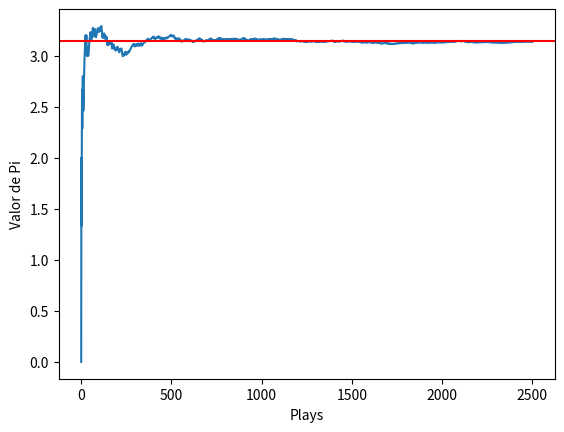

The script that saved this image: (Note: this script raises an exception after producing the figure.)
import math
import random
import matplotlib.pyplot as plt

random.seed(123)

def atira(raio):
    x = random.random() - 0.5
    y = random.random() - 0.5
    return math.sqrt((x ** 2) + (y ** 2)) < raio

def main(plays,raio,filename):
    acertadas = 0
    lista = []

    for i in range(plays):
        if atira(raio):
            acertadas += 1
        j = i+1
        lista.append(4 * (acertadas/j))

    print(len(lista))

    plt.plot(lista)
    plt.axhline(y=3.14, color="r", linestyle="-")
    plt.xlabel("Plays")
    plt.ylabel("Valor de Pi")
    plt.savefig(filename)

    pi_value = 4 * (acertadas/plays)

    print(pi_value)


if __name__ == "__main__":
    plays = 2500
    raio = 0.5
    filename = "imgs/pi_value.png"

    main(plays,raio,filename)
